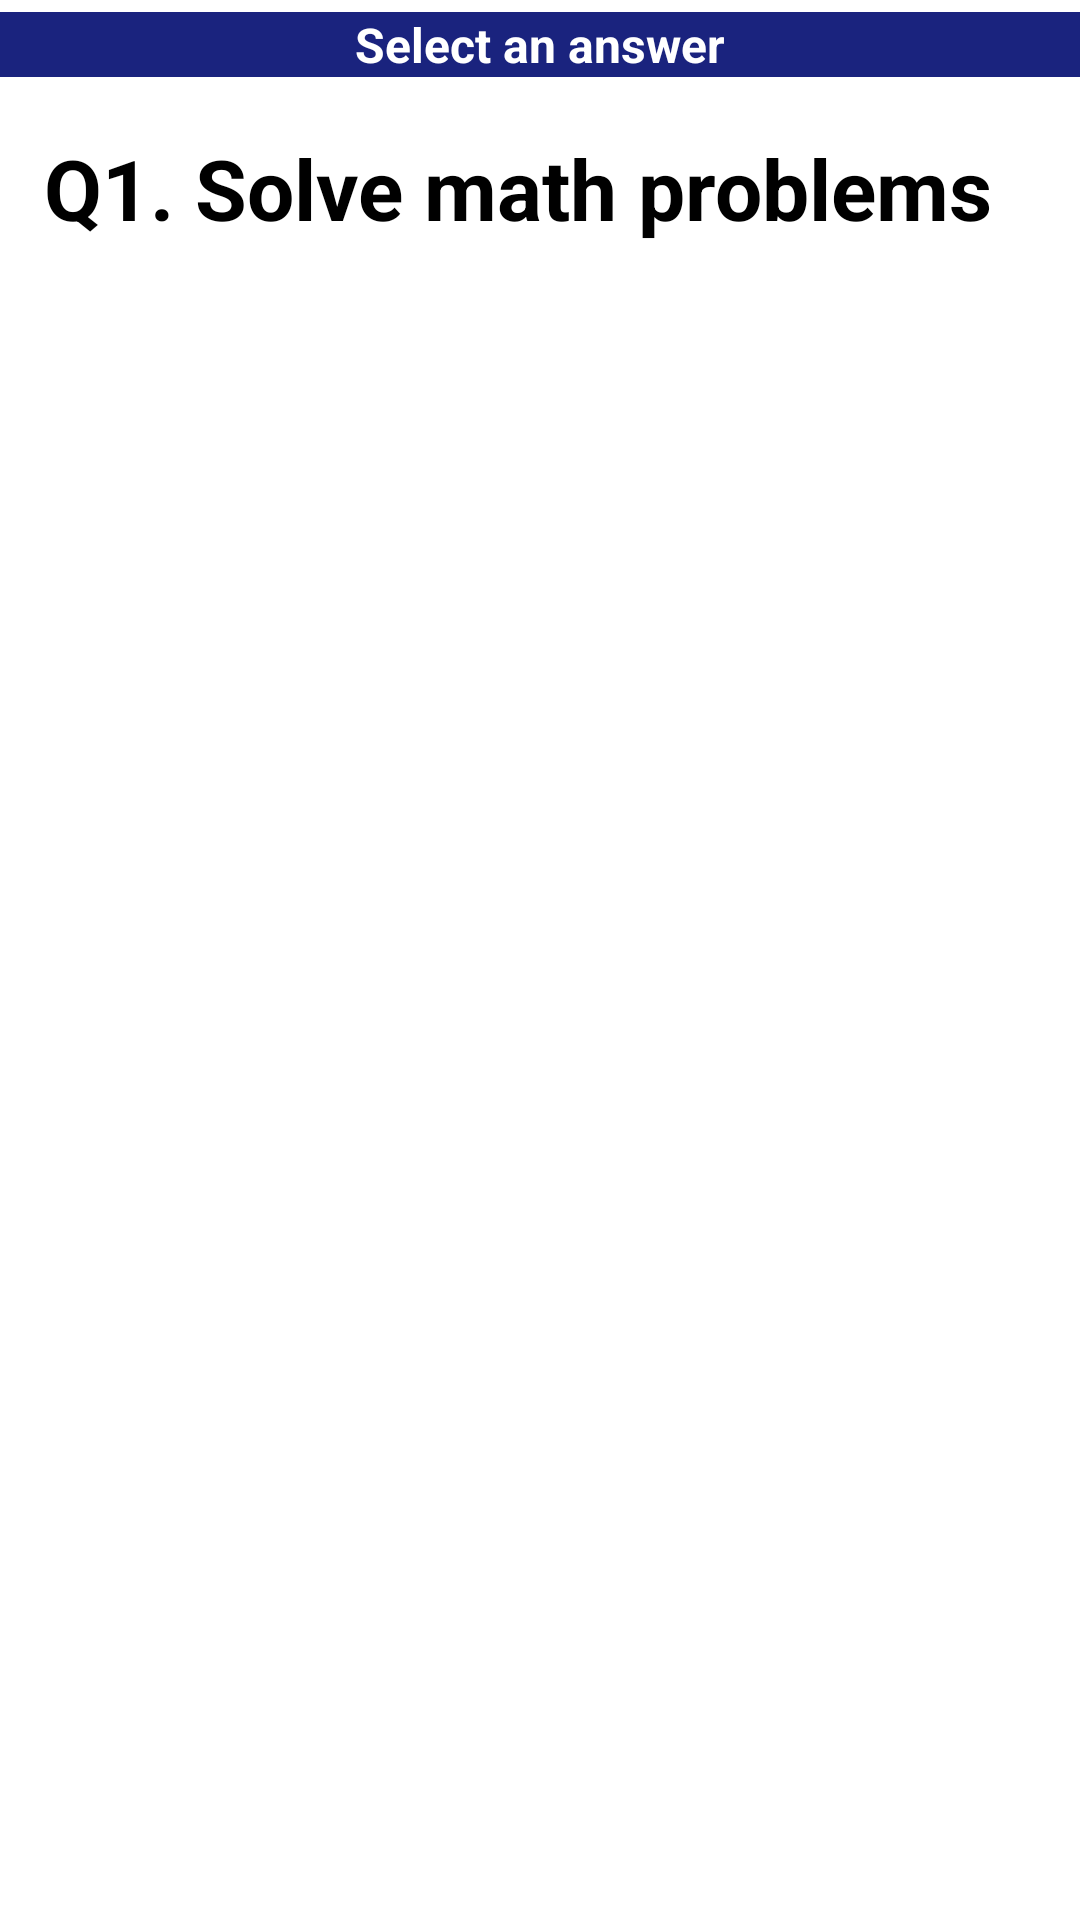

This screen was rendered from an Android layout file. Write that file and the resources it references.
<!-- AndroidManifest.xml: application theme Theme.AptiOrginal -->
<!-- res/layout/activity_questions.xml -->
<?xml version="1.0" encoding="utf-8"?>
<androidx.constraintlayout.widget.ConstraintLayout xmlns:android="http://schemas.android.com/apk/res/android"
    xmlns:app="http://schemas.android.com/apk/res-auto"
    xmlns:tools="http://schemas.android.com/tools"
    android:layout_width="match_parent"
    android:layout_height="match_parent"
    tools:context=".Questions">

    <TextView
        android:id="@+id/question"
        android:layout_width="331dp"
        android:layout_height="100dp"
        android:layout_marginTop="44dp"
        android:text="Q1. Solve math problems"
        android:textColor="@android:color/black"
        android:textSize="28sp"
        android:textStyle="bold"
        app:layout_constraintEnd_toEndOf="parent"
        app:layout_constraintStart_toStartOf="parent"
        app:layout_constraintTop_toTopOf="parent"
        tools:ignore="HardcodedText,RtlCompat" />

    <Button
        android:id="@+id/button1"
        android:layout_width="316dp"
        android:layout_height="50dp"
        android:layout_marginTop="8dp"
        android:background="@drawable/button_rounded"
        android:text=" Very Interested"
        android:textColor="@android:color/white"
        android:textSize="20sp"
        android:textStyle="bold"
        app:layout_constraintEnd_toEndOf="parent"
        app:layout_constraintHorizontal_bias="0.578"
        app:layout_constraintStart_toStartOf="parent"
        app:layout_constraintTop_toBottomOf="@+id/question"
        tools:ignore="HardcodedText" />

    <Button
        android:id="@+id/button2"
        android:layout_width="316dp"
        android:layout_height="50dp"
        android:layout_marginTop="28dp"
        android:background="@drawable/button_rounded"
        android:text=" Interested"
        android:textColor="@android:color/white"
        android:textSize="20sp"
        android:textStyle="bold"
        app:layout_constraintEnd_toEndOf="parent"
        app:layout_constraintHorizontal_bias="0.589"
        app:layout_constraintStart_toStartOf="parent"
        app:layout_constraintTop_toBottomOf="@+id/button1"
        tools:ignore="HardcodedText" />

    <Button
        android:id="@+id/button3"
        android:drawableLeft="@drawable/button_rounded"
        android:layout_width="316dp"
        android:layout_height="50dp"
        android:layout_marginTop="24dp"
        android:background="@drawable/button_rounded"
        android:text=" Slightly Interested"
        android:textColor="@android:color/white"
        android:textSize="20sp"
        android:textStyle="bold"
        app:layout_constraintEnd_toEndOf="parent"
        app:layout_constraintHorizontal_bias="0.589"
        app:layout_constraintStart_toStartOf="parent"
        app:layout_constraintTop_toBottomOf="@+id/button2"
        tools:ignore="HardcodedText" />

    <Button
        android:id="@+id/button4"
        android:layout_width="316dp"
        android:layout_height="50dp"
        android:layout_marginTop="24dp"
        android:background="@drawable/button_rounded"
        android:text=" Not Interested"
        android:textColor="@android:color/white"
        android:textSize="20sp"
        android:textStyle="bold"
        app:layout_constraintEnd_toEndOf="parent"
        app:layout_constraintHorizontal_bias="0.589"
        app:layout_constraintStart_toStartOf="parent"
        app:layout_constraintTop_toBottomOf="@+id/button3"
        tools:ignore="HardcodedText" />

    <TextView
        android:id="@+id/textView"
        android:layout_width="match_parent"
        android:layout_height="wrap_content"
        android:layout_marginTop="4dp"
        android:background="@color/colorPrimary"
        android:gravity="center_horizontal"
        android:text="Select an answer"
        android:textColor="@color/white"
        android:textSize="16sp"
        android:textStyle="bold"
        app:layout_constraintEnd_toEndOf="parent"

        app:layout_constraintHorizontal_bias="1.0"
        app:layout_constraintStart_toStartOf="parent"
        app:layout_constraintTop_toTopOf="parent" />



</androidx.constraintlayout.widget.ConstraintLayout>
<!-- resources referenced by this layout -->
<resources>
  <color name="colorPrimary">#1a237e</color>
  <color name="white">#FFFFFF</color>
  <style name="Theme.AptiOrginal" parent="Theme.MaterialComponents.DayNight.DarkActionBar">
          
          <item name="colorPrimary">@color/purple_500</item>
          <item name="colorPrimaryVariant">@color/purple_700</item>
          <item name="colorOnPrimary">@color/white</item>
          
          <item name="colorSecondary">@color/teal_200</item>
          <item name="colorSecondaryVariant">@color/teal_700</item>
          <item name="colorOnSecondary">@color/black</item>
          
          <item name="android:statusBarColor" tools:targetApi="l">?attr/colorPrimaryVariant</item>
          
      </style>
  <color name="black">#000000</color>
  <!-- not gathered from this repository: default colours our renderer supplied (Android Studio template values) -->
  <color name="purple_500">#FF6200EE</color>
  <color name="purple_700">#FF3700B3</color>
  <color name="teal_200">#FF03DAC5</color>
  <color name="teal_700">#FF018786</color>
</resources>
